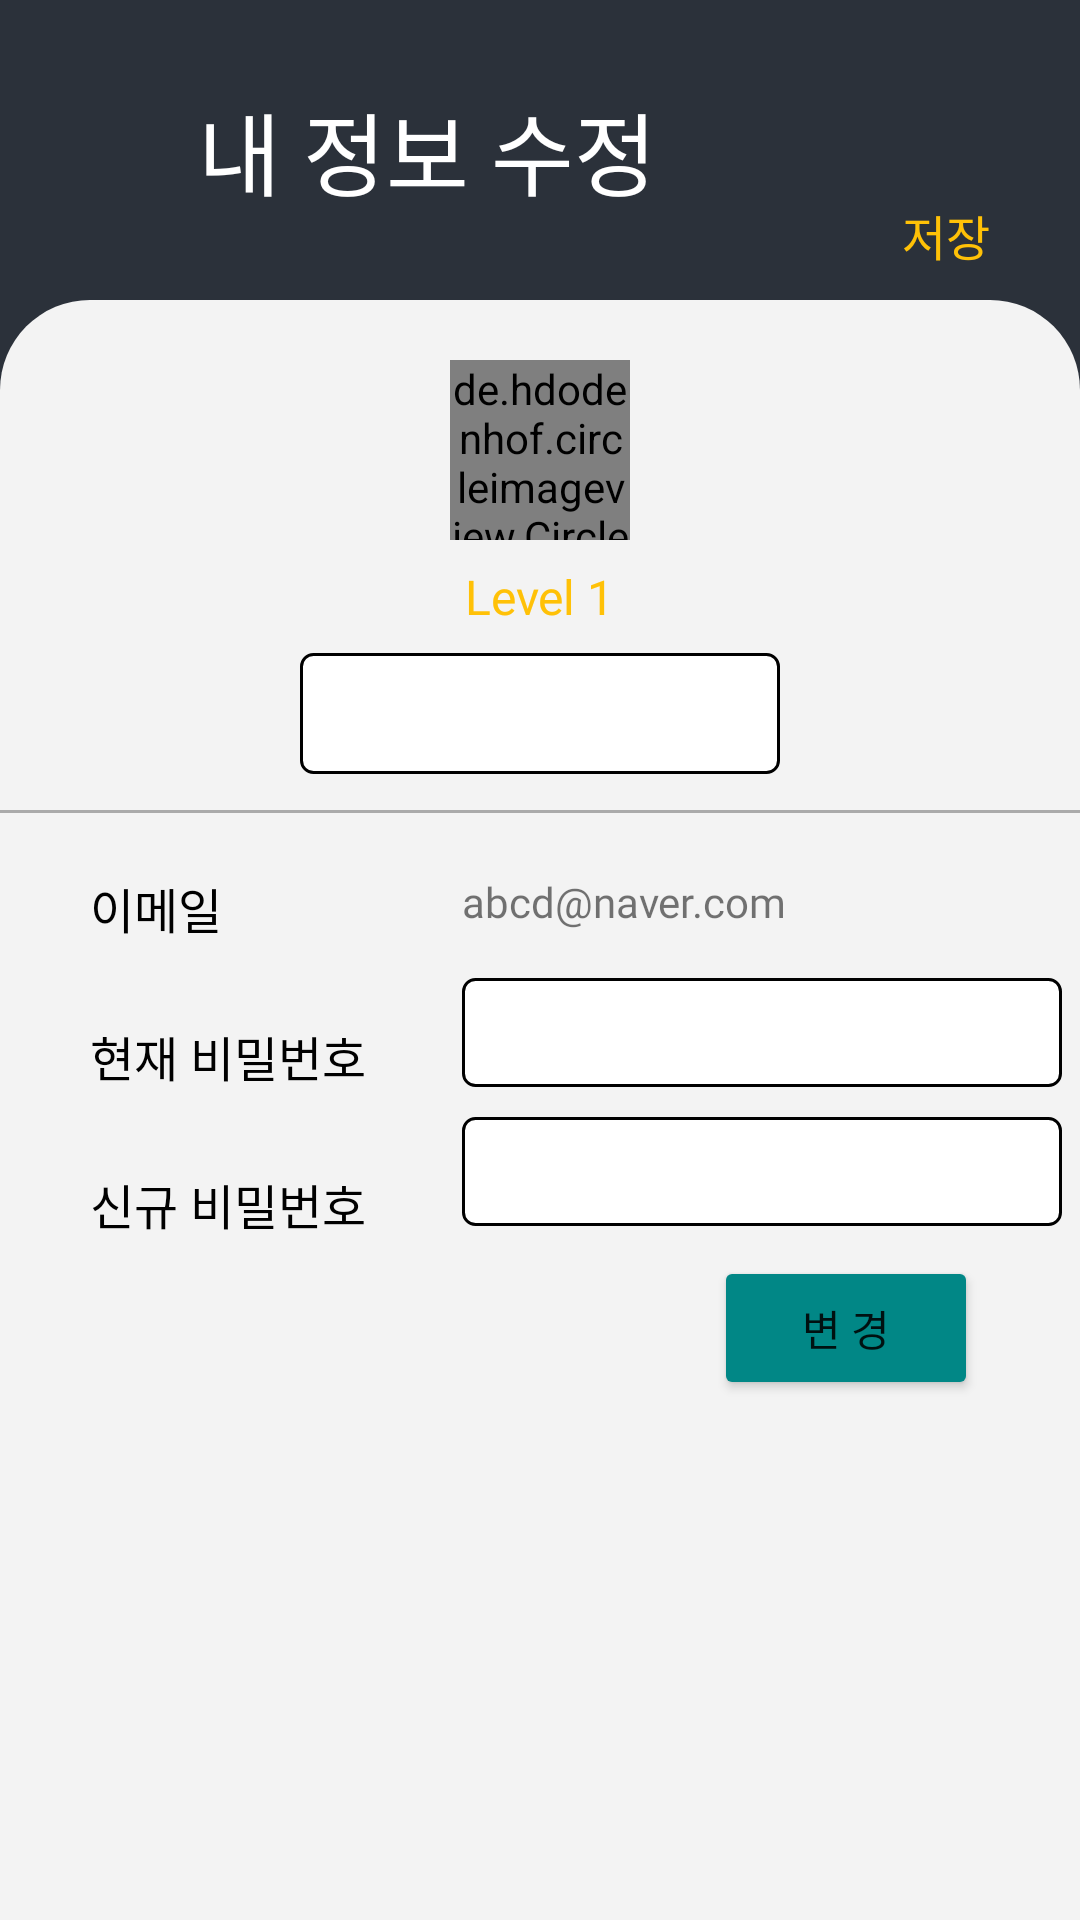

Reconstruct the res/layout file that produces this screen, plus the resources it refers to.
<!-- AndroidManifest.xml: application theme Theme.LETSapp -->
<!-- res/layout/activity_profile.xml -->
<?xml version="1.0" encoding="utf-8"?>
<RelativeLayout xmlns:android="http://schemas.android.com/apk/res/android"
    android:layout_width="match_parent"
    android:layout_height="match_parent"
    xmlns:app="http://schemas.android.com/apk/res-auto"
    android:background="@color/brand">

    <androidx.appcompat.widget.Toolbar
        android:id="@+id/toolbar"
        android:layout_width="match_parent"
        android:layout_height="100dp"
        android:background="@color/brand" >

        <RelativeLayout
            android:layout_width="match_parent"
            android:layout_height="match_parent">

            <ImageView
                android:id="@+id/iv"
                android:layout_width="50dp"
                android:layout_height="50dp"
                android:layout_centerVertical="true"
                android:src="@drawable/ic_baseline_arrow_back_ios_24" />


            <TextView
                android:id="@+id/tv_level"
                android:layout_width="wrap_content"
                android:layout_height="wrap_content"
                android:layout_centerVertical="true"
                android:layout_toRightOf="@+id/iv"
                android:fontFamily="@font/dalseo"
                android:text="내 정보 수정"
                android:textColor="#FFFFFF"
                android:textSize="30sp" />

            <TextView
                android:id="@+id/tv_save"
                android:layout_width="wrap_content"
                android:layout_height="wrap_content"
                android:layout_alignParentRight="true"
                android:layout_alignParentBottom="true"
                android:layout_marginRight="30dp"
                android:layout_marginBottom="10dp"
                android:fontFamily="@font/dalseo"
                android:text="저장"
                android:textColor="#FFC107"
                android:textSize="16sp" />



        </RelativeLayout>


    </androidx.appcompat.widget.Toolbar>

    <RelativeLayout
        android:layout_width="match_parent"
        android:layout_height="match_parent"
        android:layout_below="@+id/toolbar"
        android:background="@drawable/round"
        android:orientation="vertical">

        <de.hdodenhof.circleimageview.CircleImageView
            android:id="@+id/profile_civ"
            android:layout_width="60dp"
            android:layout_height="60dp"
            android:layout_centerHorizontal="true"
            android:layout_marginTop="20dp"
            android:src="@drawable/profile" />

        <TextView
            android:id="@+id/profile_tv_level"
            android:layout_width="wrap_content"
            android:layout_height="wrap_content"
            android:layout_below="@+id/profile_civ"
            android:layout_centerHorizontal="true"
            android:layout_marginTop="8dp"
            android:fontFamily="@font/kmi_bold"
            android:text="Level 1"
            android:textColor="#FFC107"
            android:textSize="16sp" />

        <EditText
            android:id="@+id/profile_et_name"
            android:layout_width="160dp"
            android:layout_height="wrap_content"
            android:layout_below="@+id/profile_tv_level"
            android:layout_centerHorizontal="true"
            android:layout_marginTop="8dp"
            android:background="@drawable/round_spinner"
            android:padding="8dp" />

        <TextView
            android:id="@+id/line"
            android:layout_width="360dp"
            android:layout_height="1dp"
            android:background="#AAAAAA"
            android:layout_centerHorizontal="true"
            android:layout_below="@+id/profile_et_name"
            android:layout_marginTop="12dp"/>

        <TextView
            android:id="@+id/email"
            android:layout_width="wrap_content"
            android:layout_height="wrap_content"
            android:text="이메일"
            android:textColor="@color/black"
            android:fontFamily="@font/kmi_bold"
            android:layout_below="@+id/line"
            android:textSize="16sp"
            android:layout_marginTop="20sp"
            android:layout_marginLeft="30sp"/>

        <TextView
            android:id="@+id/current_PW"
            android:layout_width="wrap_content"
            android:layout_height="wrap_content"
            android:layout_below="@+id/email"
            android:layout_marginLeft="30sp"
            android:layout_marginTop="26sp"
            android:fontFamily="@font/kmi_bold"
            android:text="현재 비밀번호"
            android:textColor="@color/black"
            android:textSize="16sp" />

        <TextView
            android:id="@+id/new_PW"
            android:layout_width="wrap_content"
            android:layout_height="wrap_content"
            android:layout_below="@+id/current_PW"
            android:layout_marginLeft="30sp"
            android:layout_marginTop="26sp"
            android:fontFamily="@font/kmi_bold"
            android:text="신규 비밀번호"
            android:textColor="@color/black"
            android:textSize="16sp" />

        <TextView
            android:id="@+id/profile_tv_email"
            android:layout_width="wrap_content"
            android:layout_height="wrap_content"
            android:layout_alignTop="@+id/email"
            android:layout_marginLeft="80dp"
            android:layout_toRightOf="@+id/email"
            android:fontFamily="@font/kmi_bold"
            android:text="abcd@naver.com"
            android:textSize="14sp" />

        <EditText
            android:id="@+id/profile_et_current_PW"
            android:layout_width="200dp"
            android:layout_height="wrap_content"
            android:layout_below="@id/profile_tv_email"
            android:layout_alignLeft="@+id/profile_tv_email"
            android:layout_marginTop="16dp"
            android:background="@drawable/round_spinner"
            android:padding="6dp" />

        <EditText
            android:id="@+id/profile_et_new_PW"
            android:layout_width="200dp"
            android:layout_height="wrap_content"
            android:layout_below="@id/profile_et_current_PW"
            android:layout_alignLeft="@+id/profile_tv_email"
            android:layout_marginTop="10dp"
            android:background="@drawable/round_spinner"
            android:padding="6dp" />

        <Button
            android:id="@+id/profile_btn_change"
            android:layout_width="wrap_content"
            android:layout_height="wrap_content"
            android:text="변 경"
            android:backgroundTint="@color/teal_700"
            android:layout_below="@id/profile_et_new_PW"
            android:layout_alignParentRight="true"
            android:layout_marginRight="34dp"
            android:layout_marginTop="10dp"/>

    </RelativeLayout>

</RelativeLayout>
<!-- resources referenced by this layout -->
<resources>
  <color name="black">#FF000000</color>
  <color name="brand">#2B313A</color>
  <color name="teal_700">#FF018786</color>
  <!-- drawable round (drawable) -->
  <?xml version="1.0" encoding="utf-8"?>
  <shape xmlns:android="http://schemas.android.com/apk/res/android" android:shape="rectangle">
  
      <corners android:topRightRadius="30dp" android:topLeftRadius="30dp"/>
      <solid android:color="#F3F3F3"/>
  
  </shape>
  <!-- drawable round_spinner (drawable) -->
  <?xml version="1.0" encoding="utf-8"?>
  <shape xmlns:android="http://schemas.android.com/apk/res/android" android:shape="rectangle">
  
      <corners android:radius="4dp"/>
      <solid android:color="@color/white"/>
      <stroke android:color="@color/black" android:width="1dp"/>
  
  </shape>
  <style name="Theme.LETSapp" parent="Theme.MaterialComponents.DayNight.NoActionBar">
          
          <item name="colorPrimary">@color/black</item>
          <item name="colorPrimaryVariant">@color/brand</item>
          <item name="colorOnPrimary">@color/white</item>
          
          <item name="colorSecondary">@color/teal_200</item>
          <item name="colorSecondaryVariant">@color/teal_700</item>
          <item name="colorOnSecondary">@color/black</item>
          
          <item name="android:statusBarColor" tools:targetApi="l">?attr/colorPrimaryVariant</item>
          
      </style>
  <color name="white">#FFFFFFFF</color>
  <color name="teal_200">#FF03DAC5</color>
</resources>
